The GitHub repository TaiE64/COMP0220-DeepLearning-Coursework-AI-Mushroom-Expert-Group013 contains a labelled image folder "mushroom_species_dataset" with 16 categories: Amanita calyptroderma, Armillaria mellea, Armillaria tabescens, Artomyces pyxidatus, Bolbitius titubans, Boletus pallidus, Boletus rex-veris, Cantharellus californicus, Ganoderma tsugae, Leucoagaricus leucothites, Lycogala epidendrum, Trametes gibbosa, Trametes versicolor, Trichaptum biforme, Tylopilus felleus, Tylopilus rubrobrunneus. Examples follow, each with its label.

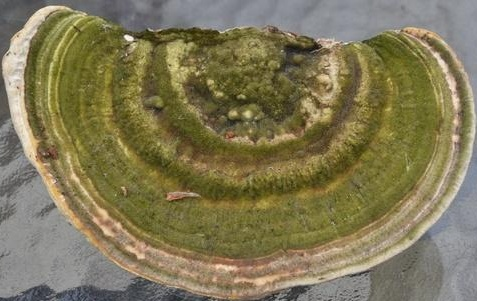
Label: Trametes gibbosa

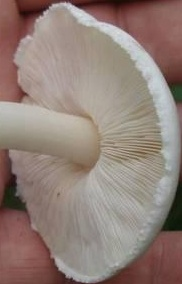
Label: Leucoagaricus leucothites

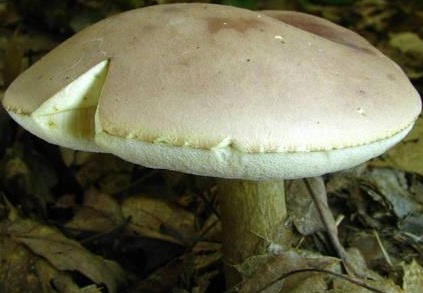
Label: Tylopilus rubrobrunneus

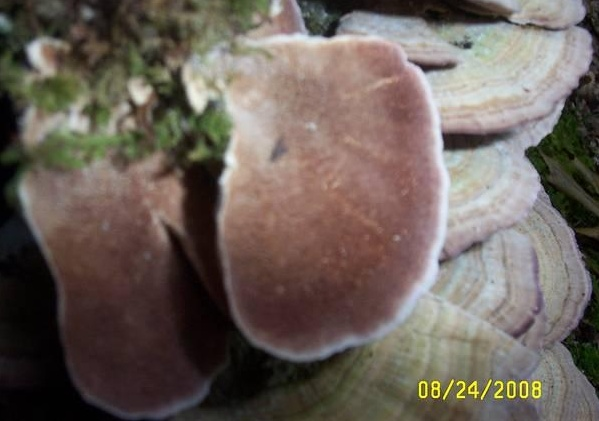
Label: Trichaptum biforme

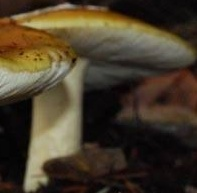
Label: Amanita calyptroderma

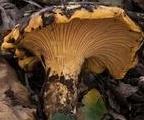
Label: Cantharellus californicus
